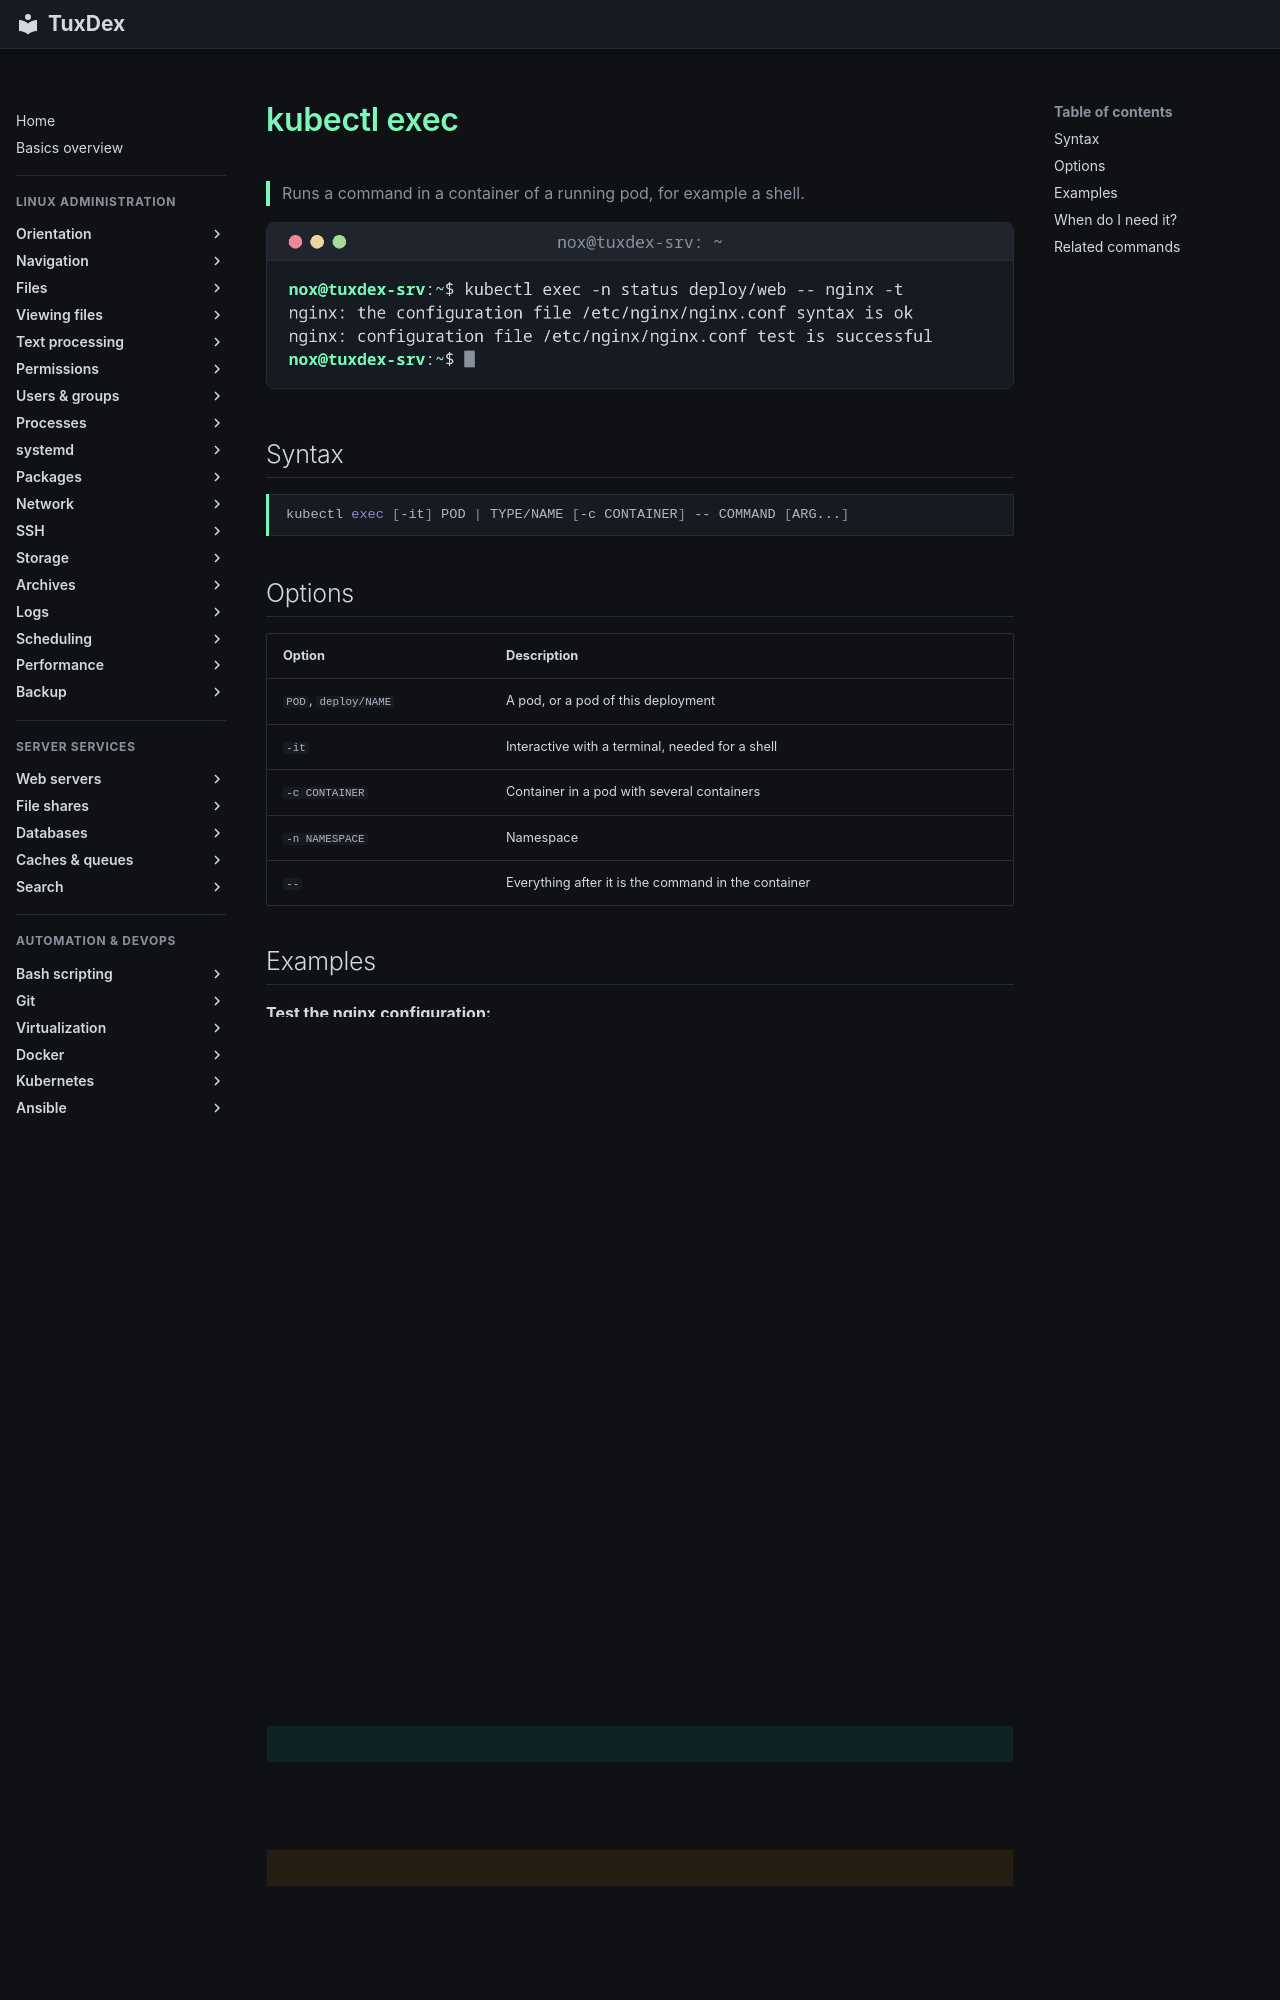

repository: Noxisan/tuxcodex · page: 20-kubernetes/kubectl-exec.en/index.html · generator: mkdocs

# kubectl exec

> Runs a command in a container of a running pod, for example a shell.

![kubectl-exec output](../assets/screenshots/20-kubernetes/kubectl-exec.png)

## Syntax

```bash
kubectl exec [-it] POD | TYPE/NAME [-c CONTAINER] -- COMMAND [ARG...]
```

## Options

| Option | Description |
|--------|-------------|
| `POD`, `deploy/NAME` | A pod, or a pod of this deployment |
| `-it` | Interactive with a terminal, needed for a shell |
| `-c CONTAINER` | Container in a pod with several containers |
| `-n NAMESPACE` | Namespace |
| `--` | Everything after it is the command in the container |

## Examples

**Test the nginx configuration:**

```bash
kubectl exec -n status deploy/web -- nginx -t
```

```text
nginx: the configuration file /etc/nginx/nginx.conf syntax is ok
nginx: configuration file /etc/nginx/nginx.conf test is successful
```

**A shell in the pod:**

```bash
kubectl exec -it -n status web-9bc5f7f5b-8ptw2 -- bash
```

```text
root@web-9bc5f7f5b-8ptw2:/# hostname -i
10.42.0.9
root@web-9bc5f7f5b-8ptw2:/# exit
```

**Check that the service resolves in the cluster:**

```bash
kubectl exec -n status deploy/web -- getent hosts web.status.svc.cluster.local
```

```text
10.43.196.168   web.status.svc.cluster.local
```

## When do I need it?

- To look around in a pod when something doesn't work
- To test the configuration or the network from inside a pod
- To run maintenance commands, such as a database migration

!!! tip "No shell in the image?"
    Minimal images often have no shell at all. `kubectl debug -it POD --image=busybox
    --target=CONTAINER` starts a helper container with tools in the same pod.

!!! warning "Changes are temporary"
    Whatever you change in a pod is lost as soon as the pod is replaced, which happens with
    every update. Lasting changes belong in the image or the manifest.
